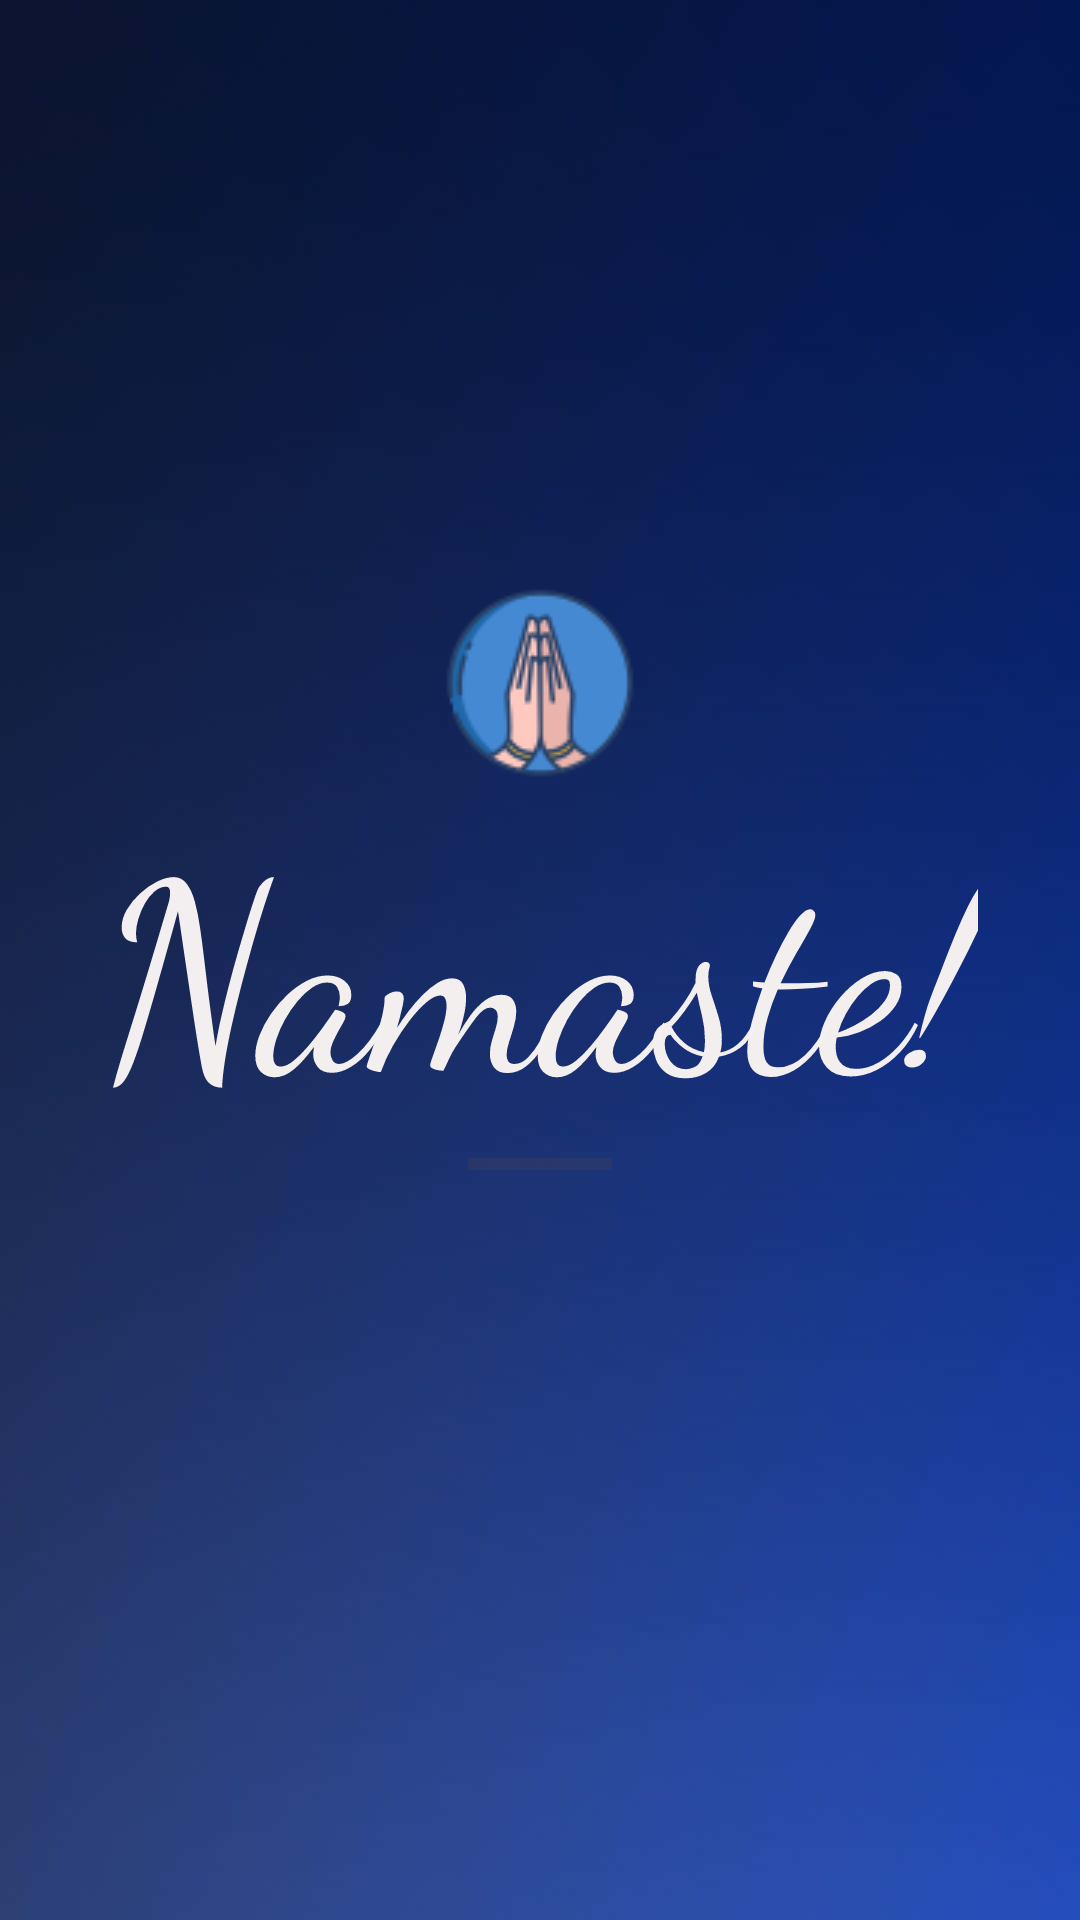

Write the Android layout XML for this screen, with the resource values it uses.
<!-- AndroidManifest.xml: application theme Theme.AppEx -->
<!-- res/layout/activity_main.xml -->
<?xml version="1.0" encoding="utf-8"?>
<RelativeLayout
    xmlns:android="http://schemas.android.com/apk/res/android"
    xmlns:tools="http://schemas.android.com/tools"
    xmlns:app="http://schemas.android.com/apk/res-auto"
    android:layout_width="match_parent"
    android:layout_height="match_parent"
    tools:context=".MainActivity">

    <RelativeLayout
       android:layout_width="wrap_content"
       android:layout_height="wrap_content"
       android:background="@drawable/bluegradient"
       />
    <TextView
        android:id="@+id/welcome_message"
        android:layout_width="wrap_content"
        android:layout_height="wrap_content"
        android:layout_centerVertical="true"
        android:layout_centerHorizontal="true"
        android:fontFamily="cursive"
        android:text="Namaste!"
        android:textColor="#FCF6F1F1"
        android:textSize="87sp" />
    <ImageView
        android:layout_width="wrap_content"
        android:layout_height="wrap_content"
        android:src="@drawable/namasteicon"
        android:layout_above="@id/welcome_message"
        android:layout_centerHorizontal="true"
        />



    <ProgressBar
        android:id="@+id/tabular_progress_bar"
        android:layout_width="wrap_content"
        android:layout_height="wrap_content"
        style="?android:attr/progressBarStyleHorizontal"
        android:max="100"
        android:layout_centerHorizontal="true"
        android:layout_below="@id/welcome_message"
        />



</RelativeLayout>
<!-- resources referenced by this layout -->
<resources>
  <!-- drawable bluegradient: jpg bitmap (drawable, 15380 bytes) -->
  <!-- drawable namasteicon: png bitmap (drawable, 4380 bytes) -->
  <style name="Theme.AppEx" parent="Base.Theme.AppEx" />
  <style name="Base.Theme.AppEx" parent="Theme.Material3.DayNight.NoActionBar">
          
          
      </style>
</resources>
